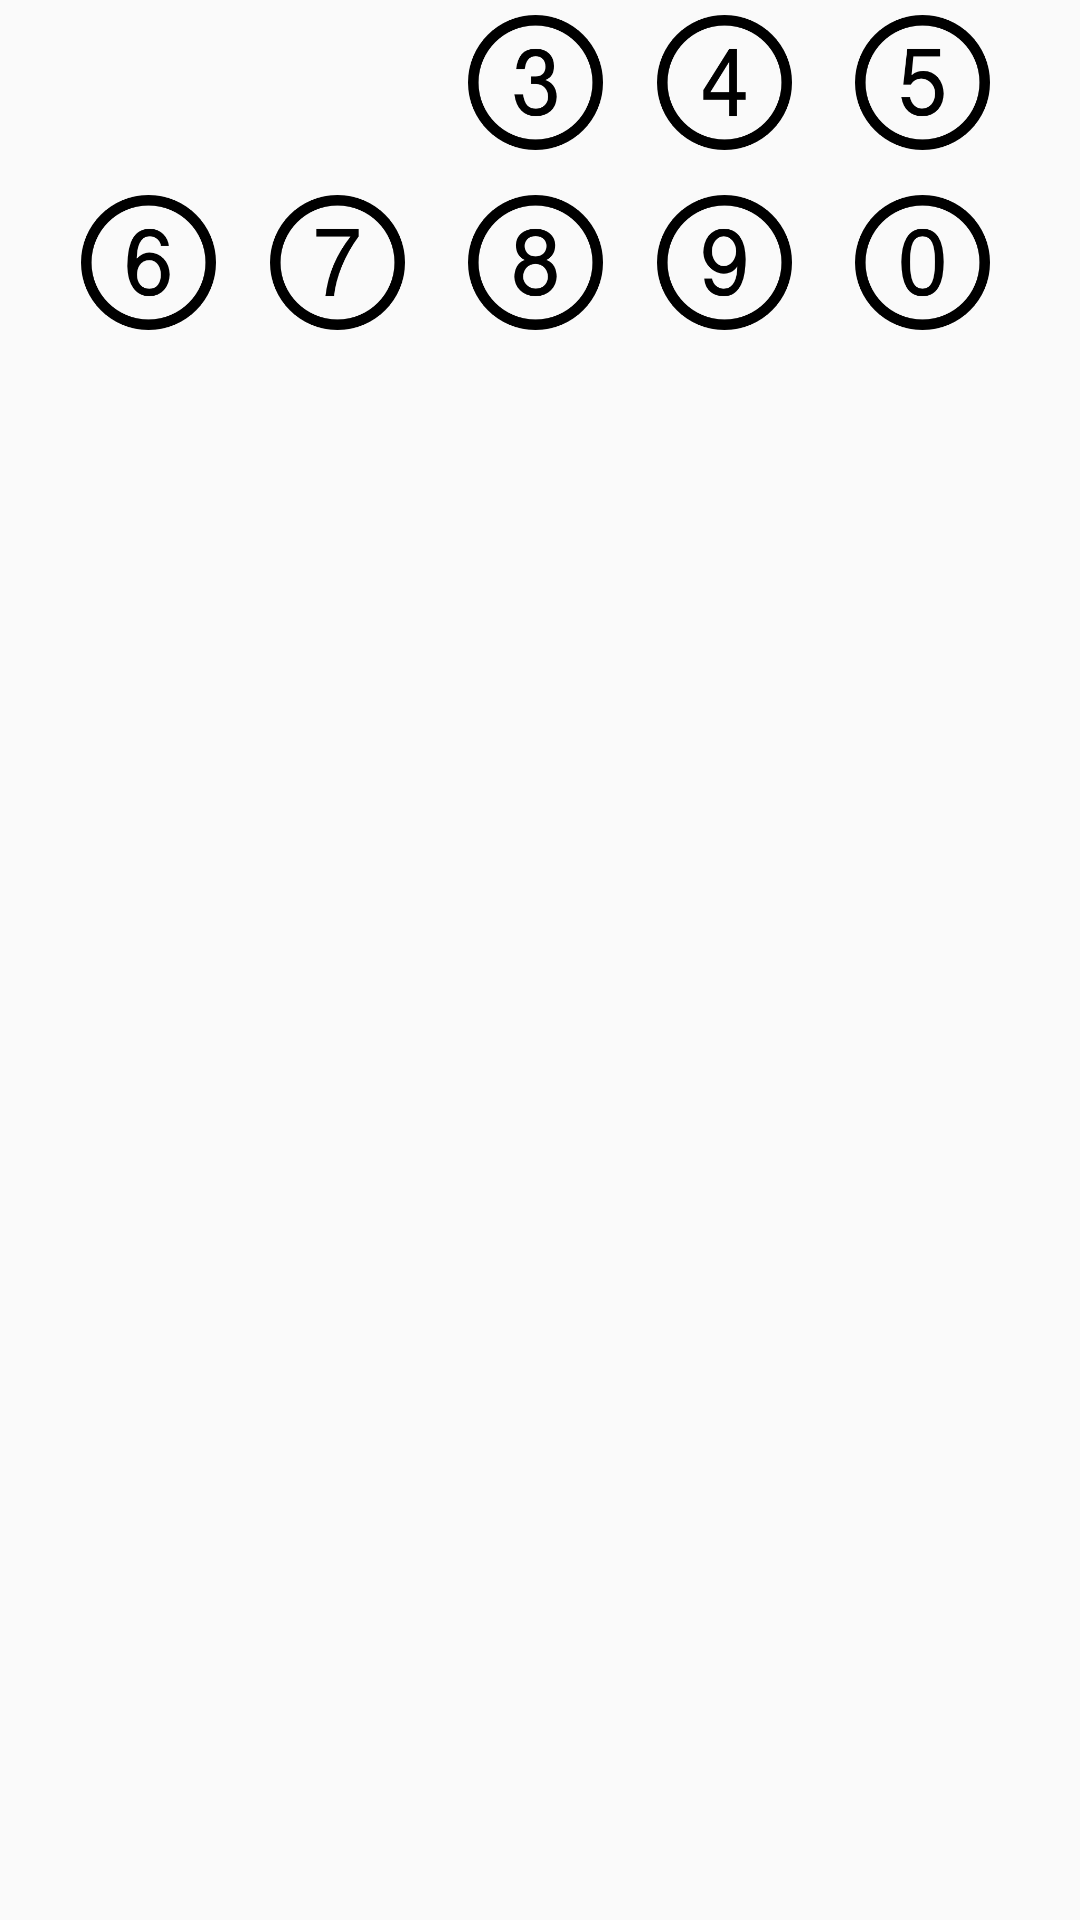

The Android layout XML behind this screen, and the referenced resources:
<!-- AndroidManifest.xml: application theme AppTheme -->
<!-- res/layout/digits_layout.xml -->
<RelativeLayout xmlns:android="http://schemas.android.com/apk/res/android"
    xmlns:tools="http://schemas.android.com/tools" android:layout_width="match_parent"
    android:layout_height="match_parent"
    android:paddingLeft="5dp"
    android:paddingRight="5dp"
    android:paddingTop="5dp"
    android:paddingBottom="5dp" >


    <ImageButton
        android:background="@drawable/seven_selector"
        android:layout_width="45dp"
        android:layout_height="45dp"
        android:id="@+id/b7"

        android:layout_alignTop="@+id/b6"
        android:layout_alignLeft="@+id/b2"
        android:layout_alignStart="@+id/b2" />

    <ImageButton
        android:background="@drawable/eight_selector"
        android:layout_width="45dp"
        android:layout_height="45dp"
        android:id="@+id/b8"

        android:layout_alignTop="@+id/b7"
        android:layout_alignLeft="@+id/b3"
        android:layout_alignStart="@+id/b3" />

    <ImageButton
        android:background="@drawable/zero_selector"
        android:layout_width="45dp"
        android:layout_height="45dp"
        android:id="@+id/b0"
        android:layout_alignTop="@+id/b9"
        android:layout_alignLeft="@+id/b5"
        android:layout_alignStart="@+id/b5" />

    <ImageButton
        android:background="@drawable/one_selector"
        android:layout_width="45dp"
        android:layout_height="45dp"
        android:id="@+id/b1"
        android:layout_marginLeft="22dp"
        android:layout_marginStart="22dp"
        android:layout_alignParentTop="true"
        android:layout_alignParentLeft="true"
        android:layout_alignParentStart="true" />

    <ImageButton
        android:background="@drawable/two_selector"
        android:layout_width="45dp"
        android:layout_height="45dp"
        android:id="@+id/b2"
        android:layout_alignParentTop="true"
        android:layout_toRightOf="@+id/b1"
        android:layout_toEndOf="@+id/b1"
        android:layout_marginLeft="18dp"
        android:layout_marginStart="18dp" />

    <ImageButton
        android:background="@drawable/three_selector"
        android:layout_width="45dp"
        android:layout_height="45dp"
        android:id="@+id/b3"

        android:layout_alignParentTop="true"
        android:layout_toRightOf="@+id/b2"
        android:layout_toEndOf="@+id/b2"
        android:layout_marginLeft="21dp"
        android:layout_marginStart="21dp" />

    <ImageButton
        android:background="@drawable/five_selector"
        android:layout_width="45dp"
        android:layout_height="45dp"
        android:id="@+id/b5"
        android:layout_alignParentTop="true"
        android:layout_toRightOf="@+id/b4"
        android:layout_toEndOf="@+id/b4"
        android:layout_marginLeft="21dp"
        android:layout_marginStart="21dp" />

    <ImageButton
        android:background="@drawable/nine_selector"
        android:layout_width="45dp"
        android:layout_height="45dp"
        android:id="@+id/b9"
        android:layout_alignTop="@+id/b8"
        android:layout_toLeftOf="@+id/b5"
        android:layout_toStartOf="@+id/b5" />

    <ImageButton
        android:background="@drawable/six_selector"
        android:layout_width="45dp"
        android:layout_height="45dp"
        android:id="@+id/b6"
        android:layout_below="@+id/b1"
        android:layout_alignLeft="@+id/b1"
        android:layout_alignStart="@+id/b1"
        android:layout_marginTop="15dp" />

    <ImageButton
        android:background="@drawable/four_selector"
        android:layout_width="45dp"
        android:layout_height="45dp"
        android:id="@+id/b4"

        android:layout_marginLeft="18dp"
        android:layout_marginStart="18dp"
        android:layout_alignParentTop="true"
        android:layout_toRightOf="@+id/b3"
        android:layout_toEndOf="@+id/b3" />

</RelativeLayout>
<!-- resources referenced by this layout -->
<resources>
  <!-- drawable eight_selector (drawable) -->
  <?xml version="1.0" encoding="utf-8"?>
  <selector xmlns:android="http://schemas.android.com/apk/res/android">
      <item android:state_pressed="true" android:drawable="@drawable/eight_click" />
      <item android:state_enabled="true" android:drawable="@drawable/eight" />
  </selector>
  <!-- drawable five_selector (drawable) -->
  <?xml version="1.0" encoding="utf-8"?>
  <selector xmlns:android="http://schemas.android.com/apk/res/android">
      <item android:state_pressed="true" android:drawable="@drawable/five_click" />
      <item android:state_enabled="true" android:drawable="@drawable/five" />
  </selector>
  <!-- drawable four_selector (drawable) -->
  <?xml version="1.0" encoding="utf-8"?>
  <selector xmlns:android="http://schemas.android.com/apk/res/android">
      <item android:state_pressed="true" android:drawable="@drawable/four_click" />
      <item android:state_enabled="true" android:drawable="@drawable/four" />
      <item android:drawable="@drawable/power" />
  </selector>
  <!-- drawable nine_selector (drawable) -->
  <?xml version="1.0" encoding="utf-8"?>
  <selector xmlns:android="http://schemas.android.com/apk/res/android">
      <item android:state_pressed="true" android:drawable="@drawable/nine_click" />
      <item android:state_enabled="true" android:drawable="@drawable/nine" />
  </selector>
  <!-- drawable one_selector (drawable) -->
  <?xml version="1.0" encoding="utf-8"?>
  <selector xmlns:android="http://schemas.android.com/apk/res/android">
      <item android:state_pressed="true" android:drawable="@drawable/one_click" />
      <item android:state_enabled="true" android:drawable="@drawable/one" />
  </selector>
  <!-- drawable seven_selector (drawable) -->
  <?xml version="1.0" encoding="utf-8"?>
  <selector xmlns:android="http://schemas.android.com/apk/res/android">
      <item android:state_pressed="true" android:drawable="@drawable/seven_click" />
      <item android:state_enabled="true" android:drawable="@drawable/seven" />
  </selector>
  <!-- drawable six_selector (drawable) -->
  <?xml version="1.0" encoding="utf-8"?>
  <selector xmlns:android="http://schemas.android.com/apk/res/android">
      <item android:state_pressed="true" android:drawable="@drawable/six_click" />
      <item android:state_enabled="true" android:drawable="@drawable/six" />
  </selector>
  <!-- drawable three_selector (drawable) -->
  <?xml version="1.0" encoding="utf-8"?>
  <selector xmlns:android="http://schemas.android.com/apk/res/android">
      <item android:state_pressed="true" android:drawable="@drawable/three_click" />
      <item android:state_enabled="true" android:drawable="@drawable/three" />
  </selector>
  <!-- drawable two_selector (drawable) -->
  <?xml version="1.0" encoding="utf-8"?>
  <selector xmlns:android="http://schemas.android.com/apk/res/android">
      <item android:state_pressed="true" android:drawable="@drawable/two_click" />
      <item android:state_enabled="true" android:drawable="@drawable/two" />
  </selector>
  <!-- drawable zero_selector (drawable) -->
  <?xml version="1.0" encoding="utf-8"?>
  <selector xmlns:android="http://schemas.android.com/apk/res/android">
      <item android:state_pressed="true" android:drawable="@drawable/zero_click" />
      <item android:state_enabled="true" android:drawable="@drawable/zero" />
  </selector>
  <style name="AppTheme" parent="Theme.AppCompat.Light.DarkActionBar">
          
          <item name="colorPrimary">@color/colorPrimary</item>
          <item name="colorPrimaryDark">@color/colorPrimaryDark</item>
          <item name="colorAccent">@color/colorPrimary</item>
      </style>
  <!-- drawable five: png bitmap (drawable, 5564 bytes) -->
  <!-- drawable four: png bitmap (drawable, 4924 bytes) -->
  <!-- drawable nine: png bitmap (drawable, 5959 bytes) -->
  <!-- drawable six: png bitmap (drawable, 5919 bytes) -->
  <!-- drawable zero: png bitmap (drawable, 5772 bytes) -->
  <color name="colorPrimary">#db4437</color>
  <color name="colorPrimaryDark">#b93221</color>
</resources>
